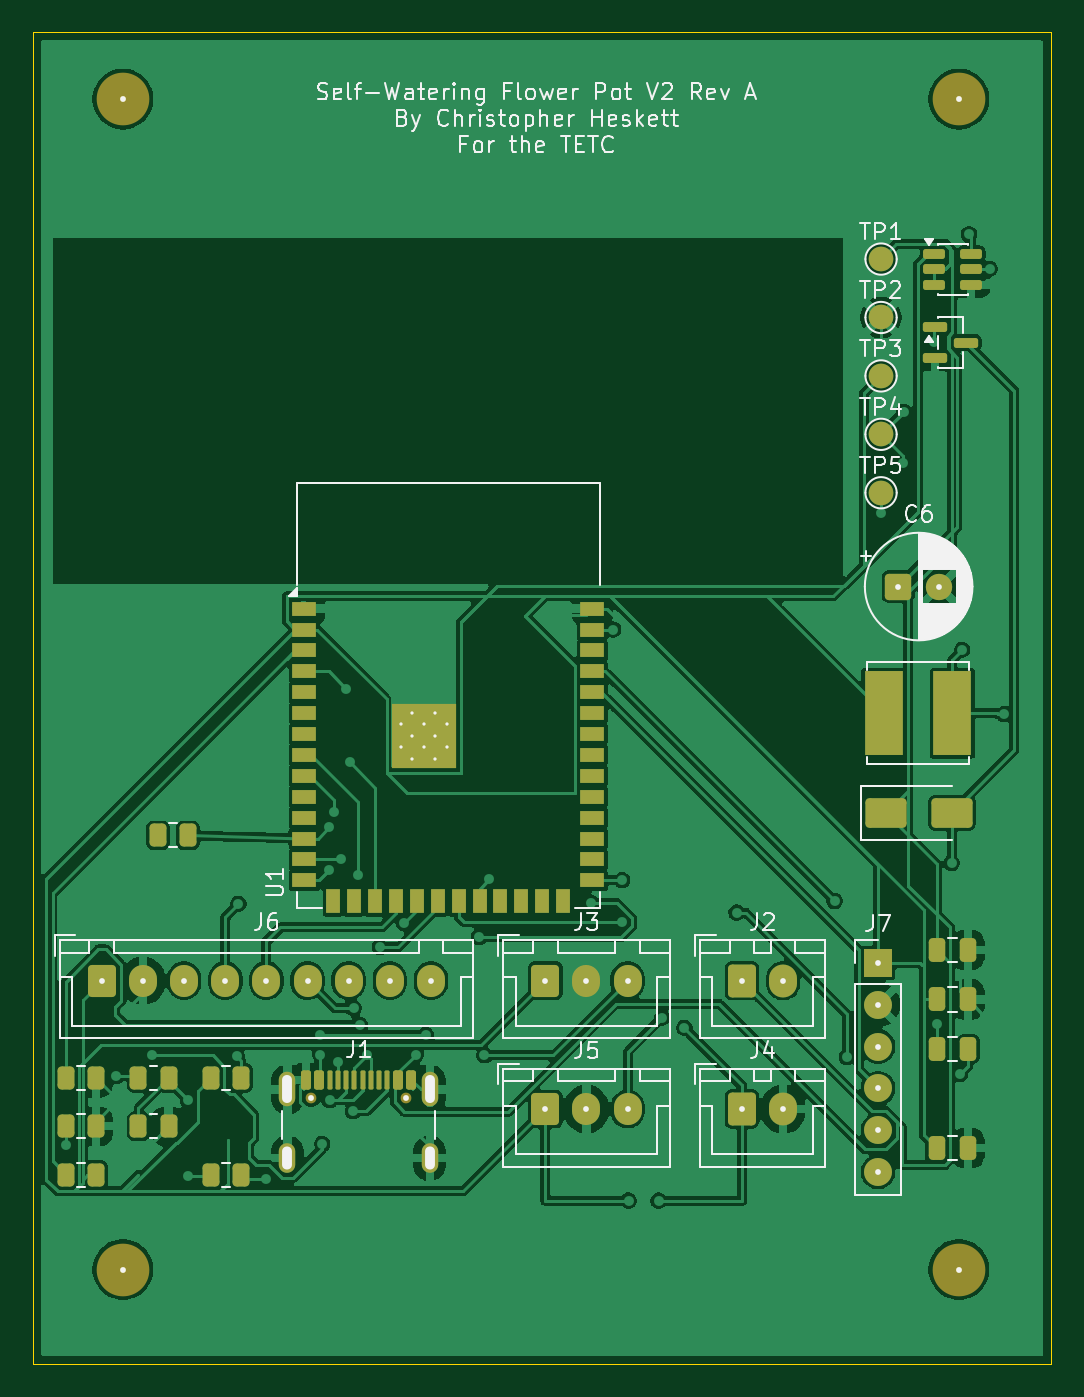
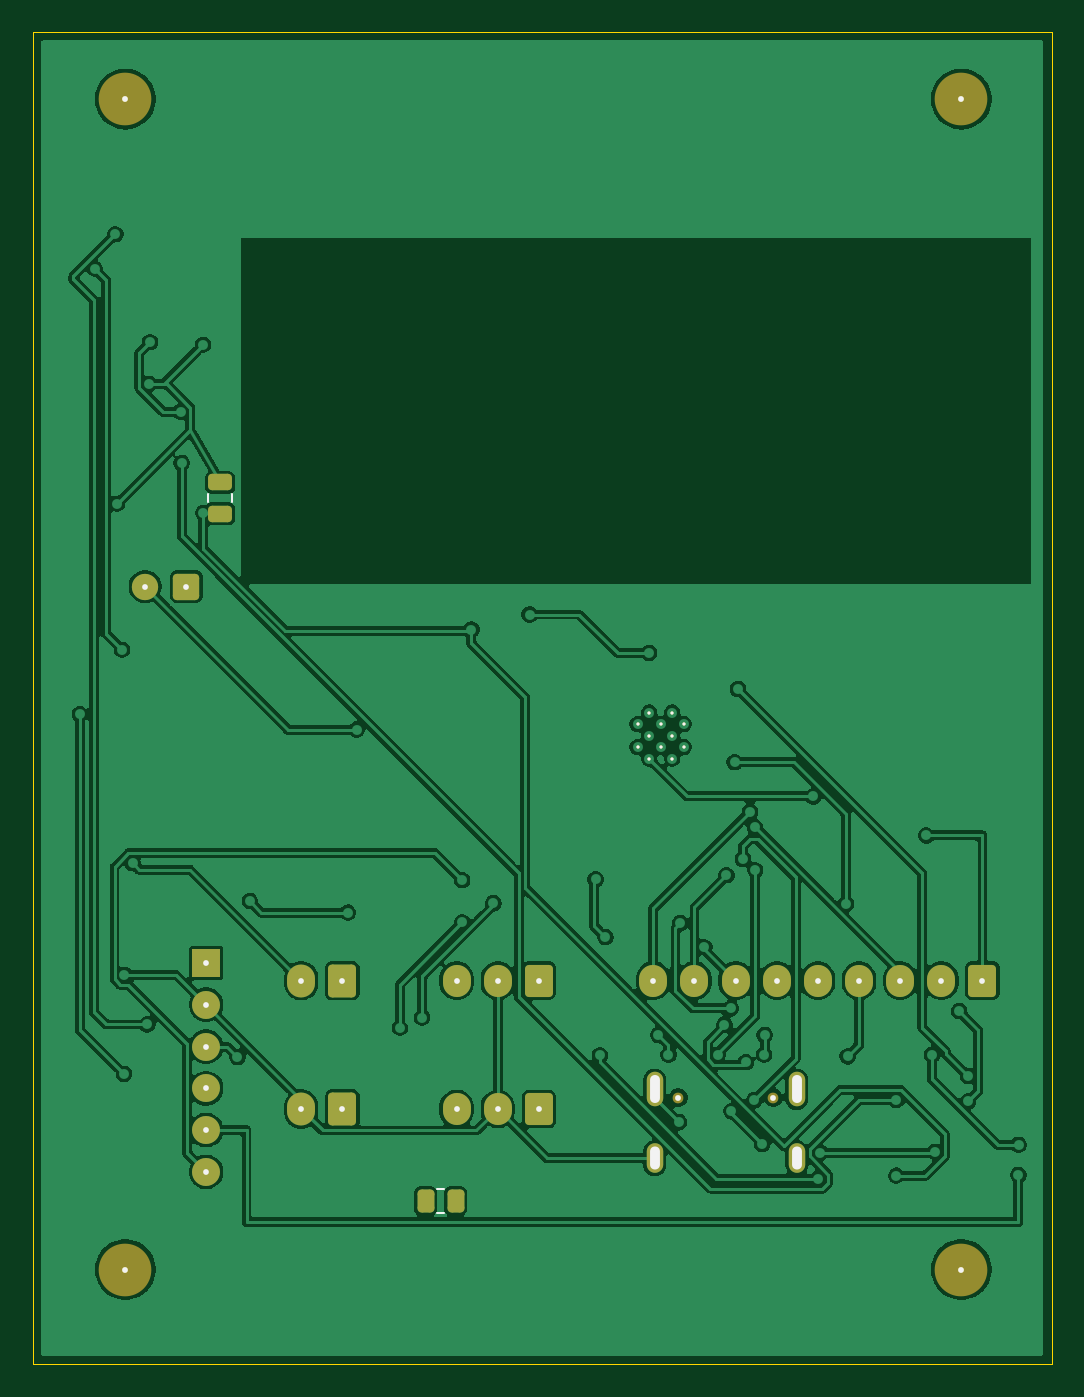
Circuit board: 9 layer files. Board 61.9 x 80.9 mm.
- bottom_copper: SmartWateringFlowerPot-B_Cu.gbr (161760 bytes)
- bottom_mask: SmartWateringFlowerPot-B_Mask.gbr (4502 bytes)
- paste: SmartWateringFlowerPot-B_Paste.gbr (2719 bytes)
- bottom_silk: SmartWateringFlowerPot-B_Silkscreen.gbr (2073 bytes)
- outline: SmartWateringFlowerPot-Edge_Cuts.gbr (1974 bytes)
- top_copper: SmartWateringFlowerPot-F_Cu.gbr (174530 bytes)
- top_mask: SmartWateringFlowerPot-F_Mask.gbr (8294 bytes)
- paste: SmartWateringFlowerPot-F_Paste.gbr (6305 bytes)
- top_silk: SmartWateringFlowerPot-F_Silkscreen.gbr (53923 bytes)

=== bottom_copper: SmartWateringFlowerPot-B_Cu.gbr (161760 bytes, source omitted) ===
=== bottom_mask: SmartWateringFlowerPot-B_Mask.gbr ===
%TF.GenerationSoftware,KiCad,Pcbnew,9.0.7*%
%TF.CreationDate,2026-05-19T14:18:53-05:00*%
%TF.ProjectId,SmartWateringFlowerPot,536d6172-7457-4617-9465-72696e67466c,rev?*%
%TF.SameCoordinates,Original*%
%TF.FileFunction,Soldermask,Bot*%
%TF.FilePolarity,Negative*%
%FSLAX46Y46*%
G04 Gerber Fmt 4.6, Leading zero omitted, Abs format (unit mm)*
G04 Created by KiCad (PCBNEW 9.0.7) date 2026-05-19 14:18:53*
%MOMM*%
%LPD*%
G01*
G04 APERTURE LIST*
G04 Aperture macros list*
%AMRoundRect*
0 Rectangle with rounded corners*
0 $1 Rounding radius*
0 $2 $3 $4 $5 $6 $7 $8 $9 X,Y pos of 4 corners*
0 Add a 4 corners polygon primitive as box body*
4,1,4,$2,$3,$4,$5,$6,$7,$8,$9,$2,$3,0*
0 Add four circle primitives for the rounded corners*
1,1,$1+$1,$2,$3*
1,1,$1+$1,$4,$5*
1,1,$1+$1,$6,$7*
1,1,$1+$1,$8,$9*
0 Add four rect primitives between the rounded corners*
20,1,$1+$1,$2,$3,$4,$5,0*
20,1,$1+$1,$4,$5,$6,$7,0*
20,1,$1+$1,$6,$7,$8,$9,0*
20,1,$1+$1,$8,$9,$2,$3,0*%
G04 Aperture macros list end*
%ADD10C,0.650000*%
%ADD11O,1.000000X2.100000*%
%ADD12O,1.000000X1.800000*%
%ADD13RoundRect,0.250000X-0.600000X-0.750000X0.600000X-0.750000X0.600000X0.750000X-0.600000X0.750000X0*%
%ADD14O,1.700000X2.000000*%
%ADD15C,3.200000*%
%ADD16RoundRect,0.250000X-0.600000X-0.725000X0.600000X-0.725000X0.600000X0.725000X-0.600000X0.725000X0*%
%ADD17O,1.700000X1.950000*%
%ADD18R,1.700000X1.700000*%
%ADD19C,1.700000*%
%ADD20RoundRect,0.250000X-0.550000X-0.550000X0.550000X-0.550000X0.550000X0.550000X-0.550000X0.550000X0*%
%ADD21C,1.600000*%
%ADD22RoundRect,0.250000X0.475000X-0.250000X0.475000X0.250000X-0.475000X0.250000X-0.475000X-0.250000X0*%
%ADD23RoundRect,0.250000X0.262500X0.450000X-0.262500X0.450000X-0.262500X-0.450000X0.262500X-0.450000X0*%
%ADD24C,0.350000*%
%ADD25O,0.600000X1.700000*%
%ADD26O,0.600000X1.400000*%
%ADD27C,0.200000*%
G04 APERTURE END LIST*
D10*
%TO.C,J1*%
X72390000Y-108935000D03*
X78170000Y-108935000D03*
D11*
X70960000Y-108435000D03*
D12*
X70960000Y-112615000D03*
D11*
X79600000Y-108435000D03*
D12*
X79600000Y-112615000D03*
%TD*%
D13*
%TO.C,J4*%
X98580000Y-109630000D03*
D14*
X101080000Y-109630000D03*
%TD*%
D13*
%TO.C,J2*%
X98580000Y-101830000D03*
D14*
X101080000Y-101830000D03*
%TD*%
D15*
%TO.C,H3*%
X60960000Y-119380000D03*
%TD*%
D16*
%TO.C,J5*%
X86630000Y-109630000D03*
D17*
X89130000Y-109630000D03*
X91630000Y-109630000D03*
%TD*%
D18*
%TO.C,J7*%
X106850000Y-100750000D03*
D19*
X106850000Y-103290000D03*
X106850000Y-105830000D03*
X106850000Y-108370000D03*
X106850000Y-110910000D03*
X106850000Y-113450000D03*
%TD*%
D15*
%TO.C,H4*%
X111760000Y-119380000D03*
%TD*%
D16*
%TO.C,J3*%
X86630000Y-101830000D03*
D17*
X89130000Y-101830000D03*
X91630000Y-101830000D03*
%TD*%
D16*
%TO.C,J6*%
X59680000Y-101830000D03*
D17*
X62180000Y-101830000D03*
X64680000Y-101830000D03*
X67180000Y-101830000D03*
X69680000Y-101830000D03*
X72180000Y-101830000D03*
X74680000Y-101830000D03*
X77180000Y-101830000D03*
X79680000Y-101830000D03*
%TD*%
D15*
%TO.C,H1*%
X60960000Y-48260000D03*
%TD*%
%TO.C,H2*%
X111760000Y-48260000D03*
%TD*%
D20*
%TO.C,C6*%
X108065200Y-77880000D03*
D21*
X110565200Y-77880000D03*
%TD*%
D22*
%TO.C,C4*%
X106000000Y-73450000D03*
X106000000Y-71550000D03*
%TD*%
D23*
%TO.C,R8*%
X93512500Y-115200000D03*
X91687500Y-115200000D03*
%TD*%
D24*
X72390000Y-108935000D03*
X78170000Y-108935000D03*
D25*
X70960000Y-108435000D03*
D26*
X70960000Y-112615000D03*
D25*
X79600000Y-108435000D03*
D26*
X79600000Y-112615000D03*
D24*
X98580000Y-109630000D03*
X101080000Y-109630000D03*
X98580000Y-101830000D03*
X101080000Y-101830000D03*
X60960000Y-119380000D03*
X86630000Y-109630000D03*
X89130000Y-109630000D03*
X91630000Y-109630000D03*
D27*
X77830000Y-86240000D03*
X77830000Y-87640000D03*
X78530000Y-85540000D03*
X78530000Y-86940000D03*
X78530000Y-88340000D03*
X79230000Y-86240000D03*
X79230000Y-87640000D03*
X79930000Y-85540000D03*
X79930000Y-86940000D03*
X79930000Y-88340000D03*
X80630000Y-86240000D03*
X80630000Y-87640000D03*
D24*
X106850000Y-100750000D03*
X106850000Y-103290000D03*
X106850000Y-105830000D03*
X106850000Y-108370000D03*
X106850000Y-110910000D03*
X106850000Y-113450000D03*
X111760000Y-119380000D03*
X86630000Y-101830000D03*
X89130000Y-101830000D03*
X91630000Y-101830000D03*
X59680000Y-101830000D03*
X62180000Y-101830000D03*
X64680000Y-101830000D03*
X67180000Y-101830000D03*
X69680000Y-101830000D03*
X72180000Y-101830000D03*
X74680000Y-101830000D03*
X77180000Y-101830000D03*
X79680000Y-101830000D03*
X60960000Y-48260000D03*
X111760000Y-48260000D03*
X108065200Y-77880000D03*
X110565200Y-77880000D03*
M02*

=== paste: SmartWateringFlowerPot-B_Paste.gbr (2719 bytes, source withheld) ===
=== bottom_silk: SmartWateringFlowerPot-B_Silkscreen.gbr ===
%TF.GenerationSoftware,KiCad,Pcbnew,9.0.7*%
%TF.CreationDate,2026-05-19T14:18:52-05:00*%
%TF.ProjectId,SmartWateringFlowerPot,536d6172-7457-4617-9465-72696e67466c,rev?*%
%TF.SameCoordinates,Original*%
%TF.FileFunction,Legend,Bot*%
%TF.FilePolarity,Positive*%
%FSLAX46Y46*%
G04 Gerber Fmt 4.6, Leading zero omitted, Abs format (unit mm)*
G04 Created by KiCad (PCBNEW 9.0.7) date 2026-05-19 14:18:52*
%MOMM*%
%LPD*%
G01*
G04 APERTURE LIST*
%ADD10C,0.120000*%
%ADD11C,0.350000*%
%ADD12O,0.600000X1.700000*%
%ADD13O,0.600000X1.400000*%
%ADD14C,0.200000*%
G04 APERTURE END LIST*
D10*
%TO.C,C4*%
X105265000Y-72761252D02*
X105265000Y-72238748D01*
X106735000Y-72761252D02*
X106735000Y-72238748D01*
%TO.C,R8*%
X92827064Y-114465000D02*
X92372936Y-114465000D01*
X92827064Y-115935000D02*
X92372936Y-115935000D01*
%TD*%
D11*
X72390000Y-108935000D03*
X78170000Y-108935000D03*
D12*
X70960000Y-108435000D03*
D13*
X70960000Y-112615000D03*
D12*
X79600000Y-108435000D03*
D13*
X79600000Y-112615000D03*
D11*
X98580000Y-109630000D03*
X101080000Y-109630000D03*
X98580000Y-101830000D03*
X101080000Y-101830000D03*
X60960000Y-119380000D03*
X86630000Y-109630000D03*
X89130000Y-109630000D03*
X91630000Y-109630000D03*
D14*
X77830000Y-86240000D03*
X77830000Y-87640000D03*
X78530000Y-85540000D03*
X78530000Y-86940000D03*
X78530000Y-88340000D03*
X79230000Y-86240000D03*
X79230000Y-87640000D03*
X79930000Y-85540000D03*
X79930000Y-86940000D03*
X79930000Y-88340000D03*
X80630000Y-86240000D03*
X80630000Y-87640000D03*
D11*
X106850000Y-100750000D03*
X106850000Y-103290000D03*
X106850000Y-105830000D03*
X106850000Y-108370000D03*
X106850000Y-110910000D03*
X106850000Y-113450000D03*
X111760000Y-119380000D03*
X86630000Y-101830000D03*
X89130000Y-101830000D03*
X91630000Y-101830000D03*
X59680000Y-101830000D03*
X62180000Y-101830000D03*
X64680000Y-101830000D03*
X67180000Y-101830000D03*
X69680000Y-101830000D03*
X72180000Y-101830000D03*
X74680000Y-101830000D03*
X77180000Y-101830000D03*
X79680000Y-101830000D03*
X60960000Y-48260000D03*
X111760000Y-48260000D03*
X108065200Y-77880000D03*
X110565200Y-77880000D03*
M02*

=== outline: SmartWateringFlowerPot-Edge_Cuts.gbr ===
%TF.GenerationSoftware,KiCad,Pcbnew,9.0.7*%
%TF.CreationDate,2026-05-19T14:18:53-05:00*%
%TF.ProjectId,SmartWateringFlowerPot,536d6172-7457-4617-9465-72696e67466c,rev?*%
%TF.SameCoordinates,Original*%
%TF.FileFunction,Profile,NP*%
%FSLAX46Y46*%
G04 Gerber Fmt 4.6, Leading zero omitted, Abs format (unit mm)*
G04 Created by KiCad (PCBNEW 9.0.7) date 2026-05-19 14:18:53*
%MOMM*%
%LPD*%
G01*
G04 APERTURE LIST*
%TA.AperFunction,Profile*%
%ADD10C,0.050000*%
%TD*%
%ADD11C,0.350000*%
%ADD12O,0.600000X1.700000*%
%ADD13O,0.600000X1.400000*%
%ADD14C,0.200000*%
G04 APERTURE END LIST*
D10*
X55480000Y-44180000D02*
X117370000Y-44180000D01*
X117370000Y-125120000D01*
X55480000Y-125120000D01*
X55480000Y-44180000D01*
D11*
X72390000Y-108935000D03*
X78170000Y-108935000D03*
D12*
X70960000Y-108435000D03*
D13*
X70960000Y-112615000D03*
D12*
X79600000Y-108435000D03*
D13*
X79600000Y-112615000D03*
D11*
X98580000Y-109630000D03*
X101080000Y-109630000D03*
X98580000Y-101830000D03*
X101080000Y-101830000D03*
X60960000Y-119380000D03*
X86630000Y-109630000D03*
X89130000Y-109630000D03*
X91630000Y-109630000D03*
D14*
X77830000Y-86240000D03*
X77830000Y-87640000D03*
X78530000Y-85540000D03*
X78530000Y-86940000D03*
X78530000Y-88340000D03*
X79230000Y-86240000D03*
X79230000Y-87640000D03*
X79930000Y-85540000D03*
X79930000Y-86940000D03*
X79930000Y-88340000D03*
X80630000Y-86240000D03*
X80630000Y-87640000D03*
D11*
X106850000Y-100750000D03*
X106850000Y-103290000D03*
X106850000Y-105830000D03*
X106850000Y-108370000D03*
X106850000Y-110910000D03*
X106850000Y-113450000D03*
X111760000Y-119380000D03*
X86630000Y-101830000D03*
X89130000Y-101830000D03*
X91630000Y-101830000D03*
X59680000Y-101830000D03*
X62180000Y-101830000D03*
X64680000Y-101830000D03*
X67180000Y-101830000D03*
X69680000Y-101830000D03*
X72180000Y-101830000D03*
X74680000Y-101830000D03*
X77180000Y-101830000D03*
X79680000Y-101830000D03*
X60960000Y-48260000D03*
X111760000Y-48260000D03*
X108065200Y-77880000D03*
X110565200Y-77880000D03*
M02*

=== top_copper: SmartWateringFlowerPot-F_Cu.gbr (174530 bytes, source omitted) ===
=== top_mask: SmartWateringFlowerPot-F_Mask.gbr (8294 bytes, source omitted) ===
=== paste: SmartWateringFlowerPot-F_Paste.gbr ===
%TF.GenerationSoftware,KiCad,Pcbnew,9.0.7*%
%TF.CreationDate,2026-05-19T14:18:52-05:00*%
%TF.ProjectId,SmartWateringFlowerPot,536d6172-7457-4617-9465-72696e67466c,rev?*%
%TF.SameCoordinates,Original*%
%TF.FileFunction,Paste,Top*%
%TF.FilePolarity,Positive*%
%FSLAX46Y46*%
G04 Gerber Fmt 4.6, Leading zero omitted, Abs format (unit mm)*
G04 Created by KiCad (PCBNEW 9.0.7) date 2026-05-19 14:18:52*
%MOMM*%
%LPD*%
G01*
G04 APERTURE LIST*
G04 Aperture macros list*
%AMRoundRect*
0 Rectangle with rounded corners*
0 $1 Rounding radius*
0 $2 $3 $4 $5 $6 $7 $8 $9 X,Y pos of 4 corners*
0 Add a 4 corners polygon primitive as box body*
4,1,4,$2,$3,$4,$5,$6,$7,$8,$9,$2,$3,0*
0 Add four circle primitives for the rounded corners*
1,1,$1+$1,$2,$3*
1,1,$1+$1,$4,$5*
1,1,$1+$1,$6,$7*
1,1,$1+$1,$8,$9*
0 Add four rect primitives between the rounded corners*
20,1,$1+$1,$2,$3,$4,$5,0*
20,1,$1+$1,$4,$5,$6,$7,0*
20,1,$1+$1,$6,$7,$8,$9,0*
20,1,$1+$1,$8,$9,$2,$3,0*%
G04 Aperture macros list end*
%ADD10RoundRect,0.250000X-0.262500X-0.450000X0.262500X-0.450000X0.262500X0.450000X-0.262500X0.450000X0*%
%ADD11RoundRect,0.150000X-0.150000X-0.425000X0.150000X-0.425000X0.150000X0.425000X-0.150000X0.425000X0*%
%ADD12RoundRect,0.075000X-0.075000X-0.500000X0.075000X-0.500000X0.075000X0.500000X-0.075000X0.500000X0*%
%ADD13O,1.000000X2.100000*%
%ADD14O,1.000000X1.800000*%
%ADD15RoundRect,0.250000X-1.000000X-0.650000X1.000000X-0.650000X1.000000X0.650000X-1.000000X0.650000X0*%
%ADD16R,0.900000X0.900000*%
%ADD17R,1.500000X0.900000*%
%ADD18R,0.900000X1.500000*%
%ADD19RoundRect,0.250000X-0.250000X-0.475000X0.250000X-0.475000X0.250000X0.475000X-0.250000X0.475000X0*%
%ADD20R,2.350000X5.100000*%
%ADD21RoundRect,0.150000X-0.512500X-0.150000X0.512500X-0.150000X0.512500X0.150000X-0.512500X0.150000X0*%
%ADD22RoundRect,0.150000X-0.587500X-0.150000X0.587500X-0.150000X0.587500X0.150000X-0.587500X0.150000X0*%
%ADD23C,0.350000*%
%ADD24O,0.600000X1.700000*%
%ADD25O,0.600000X1.400000*%
%ADD26C,0.200000*%
G04 APERTURE END LIST*
D10*
%TO.C,R10*%
X66317500Y-113630000D03*
X68142500Y-113630000D03*
%TD*%
D11*
%TO.C,J1*%
X72080000Y-107860000D03*
X72880000Y-107860000D03*
D12*
X74030000Y-107860000D03*
X75030000Y-107860000D03*
X75530000Y-107860000D03*
X76530000Y-107860000D03*
D11*
X77680000Y-107860000D03*
X78480000Y-107860000D03*
X78480000Y-107860000D03*
X77680000Y-107860000D03*
D12*
X77030000Y-107860000D03*
X76030000Y-107860000D03*
X74530000Y-107860000D03*
X73530000Y-107860000D03*
D11*
X72880000Y-107860000D03*
X72080000Y-107860000D03*
D13*
X70960000Y-108435000D03*
D14*
X70960000Y-112615000D03*
D13*
X79600000Y-108435000D03*
D14*
X79600000Y-112615000D03*
%TD*%
D10*
%TO.C,R3*%
X57497500Y-113630000D03*
X59322500Y-113630000D03*
%TD*%
D15*
%TO.C,D1*%
X107325000Y-91630000D03*
X111325000Y-91630000D03*
%TD*%
D10*
%TO.C,R6*%
X63087500Y-93000000D03*
X64912500Y-93000000D03*
%TD*%
D16*
%TO.C,U1*%
X77830000Y-85540000D03*
X77830000Y-86940000D03*
X77830000Y-88340000D03*
X79230000Y-85540000D03*
X79230000Y-86940000D03*
X79230000Y-88340000D03*
X80630000Y-85540000D03*
X80630000Y-86940000D03*
X80630000Y-88340000D03*
D17*
X71980000Y-79220000D03*
X71980000Y-80490000D03*
X71980000Y-81760000D03*
X71980000Y-83030000D03*
X71980000Y-84300000D03*
X71980000Y-85570000D03*
X71980000Y-86840000D03*
X71980000Y-88110000D03*
X71980000Y-89380000D03*
X71980000Y-90650000D03*
X71980000Y-91920000D03*
X71980000Y-93190000D03*
X71980000Y-94460000D03*
X71980000Y-95730000D03*
D18*
X73745000Y-96980000D03*
X75015000Y-96980000D03*
X76285000Y-96980000D03*
X77555000Y-96980000D03*
X78825000Y-96980000D03*
X80095000Y-96980000D03*
X81365000Y-96980000D03*
X82635000Y-96980000D03*
X83905000Y-96980000D03*
X85175000Y-96980000D03*
X86445000Y-96980000D03*
X87715000Y-96980000D03*
D17*
X89480000Y-95730000D03*
X89480000Y-94460000D03*
X89480000Y-93190000D03*
X89480000Y-91920000D03*
X89480000Y-90650000D03*
X89480000Y-89380000D03*
X89480000Y-88110000D03*
X89480000Y-86840000D03*
X89480000Y-85570000D03*
X89480000Y-84300000D03*
X89480000Y-83030000D03*
X89480000Y-81760000D03*
X89480000Y-80490000D03*
X89480000Y-79220000D03*
%TD*%
D10*
%TO.C,R1*%
X57497500Y-107730000D03*
X59322500Y-107730000D03*
%TD*%
D19*
%TO.C,C1*%
X110420000Y-99960000D03*
X112320000Y-99960000D03*
%TD*%
D20*
%TO.C,L1*%
X107205000Y-85580000D03*
X111355000Y-85580000D03*
%TD*%
D21*
%TO.C,U2*%
X110242500Y-57655000D03*
X110242500Y-58605000D03*
X110242500Y-59555000D03*
X112517500Y-59555000D03*
X112517500Y-58605000D03*
X112517500Y-57655000D03*
%TD*%
D19*
%TO.C,C3*%
X110420000Y-105980000D03*
X112320000Y-105980000D03*
%TD*%
%TO.C,C2*%
X110420000Y-102970000D03*
X112320000Y-102970000D03*
%TD*%
D22*
%TO.C,Q1*%
X110322500Y-62100000D03*
X110322500Y-64000000D03*
X112197500Y-63050000D03*
%TD*%
D10*
%TO.C,R4*%
X61907500Y-107730000D03*
X63732500Y-107730000D03*
%TD*%
%TO.C,R7*%
X66317500Y-107730000D03*
X68142500Y-107730000D03*
%TD*%
%TO.C,R2*%
X57497500Y-110680000D03*
X59322500Y-110680000D03*
%TD*%
%TO.C,R5*%
X61907500Y-110680000D03*
X63732500Y-110680000D03*
%TD*%
D19*
%TO.C,C5*%
X110420000Y-112000000D03*
X112320000Y-112000000D03*
%TD*%
D23*
X72390000Y-108935000D03*
X78170000Y-108935000D03*
D24*
X70960000Y-108435000D03*
D25*
X70960000Y-112615000D03*
D24*
X79600000Y-108435000D03*
D25*
X79600000Y-112615000D03*
D23*
X98580000Y-109630000D03*
X101080000Y-109630000D03*
X98580000Y-101830000D03*
X101080000Y-101830000D03*
X60960000Y-119380000D03*
X86630000Y-109630000D03*
X89130000Y-109630000D03*
X91630000Y-109630000D03*
D26*
X77830000Y-86240000D03*
X77830000Y-87640000D03*
X78530000Y-85540000D03*
X78530000Y-86940000D03*
X78530000Y-88340000D03*
X79230000Y-86240000D03*
X79230000Y-87640000D03*
X79930000Y-85540000D03*
X79930000Y-86940000D03*
X79930000Y-88340000D03*
X80630000Y-86240000D03*
X80630000Y-87640000D03*
D23*
X106850000Y-100750000D03*
X106850000Y-103290000D03*
X106850000Y-105830000D03*
X106850000Y-108370000D03*
X106850000Y-110910000D03*
X106850000Y-113450000D03*
X111760000Y-119380000D03*
X86630000Y-101830000D03*
X89130000Y-101830000D03*
X91630000Y-101830000D03*
X59680000Y-101830000D03*
X62180000Y-101830000D03*
X64680000Y-101830000D03*
X67180000Y-101830000D03*
X69680000Y-101830000D03*
X72180000Y-101830000D03*
X74680000Y-101830000D03*
X77180000Y-101830000D03*
X79680000Y-101830000D03*
X60960000Y-48260000D03*
X111760000Y-48260000D03*
X108065200Y-77880000D03*
X110565200Y-77880000D03*
M02*

=== top_silk: SmartWateringFlowerPot-F_Silkscreen.gbr (53923 bytes, source omitted) ===
